Dataset: DataSet (GitHub, pabllopf/Dataset-Pokemons). Classes: Bulbasaur, Charmander, Mewtwo, Pikachu, Squirtle.

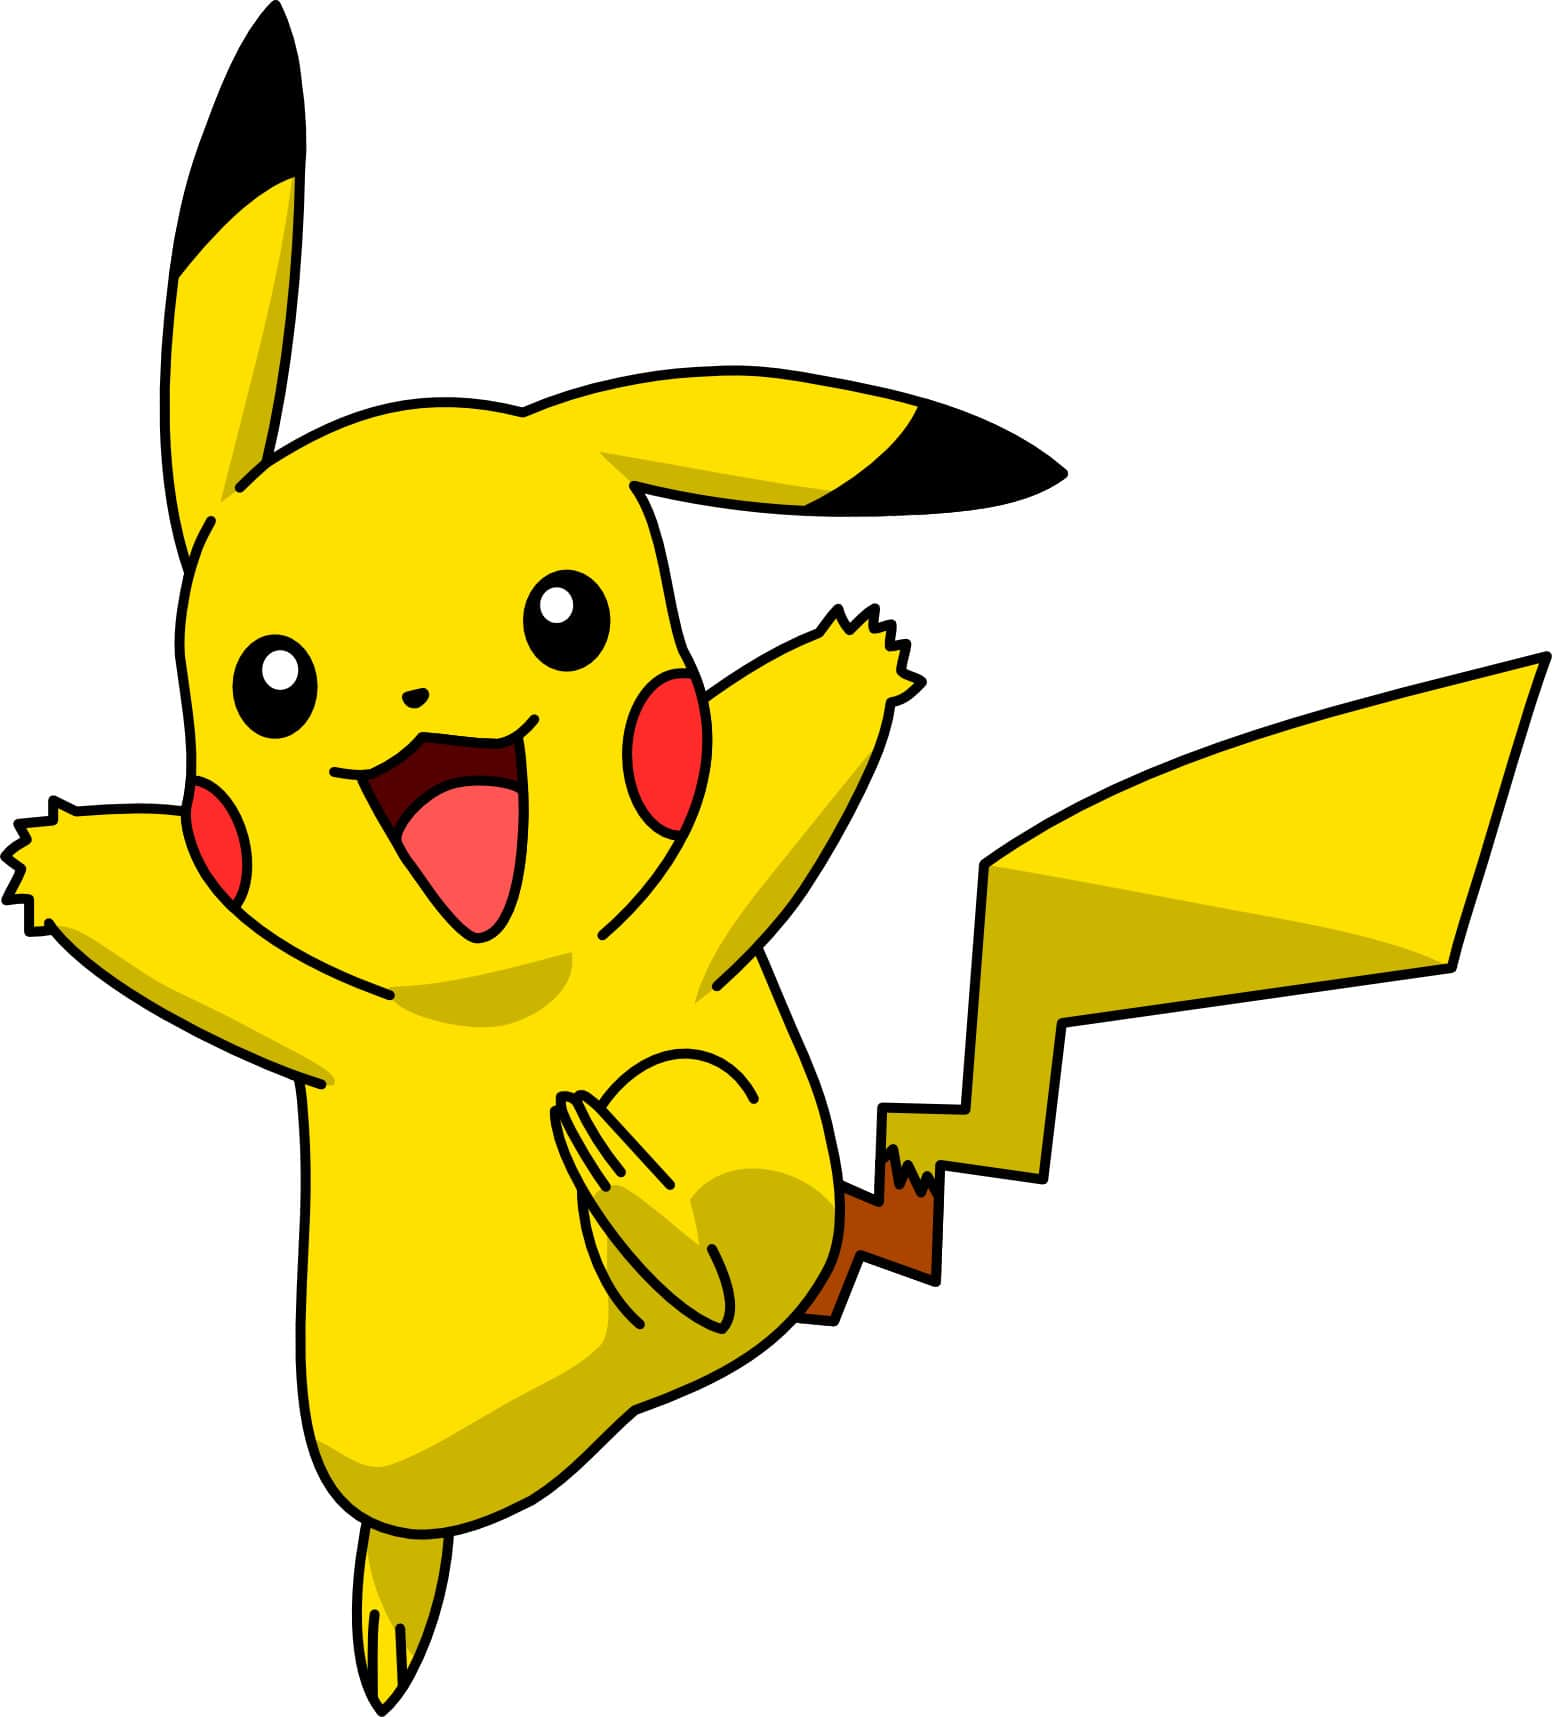
Label: Pikachu

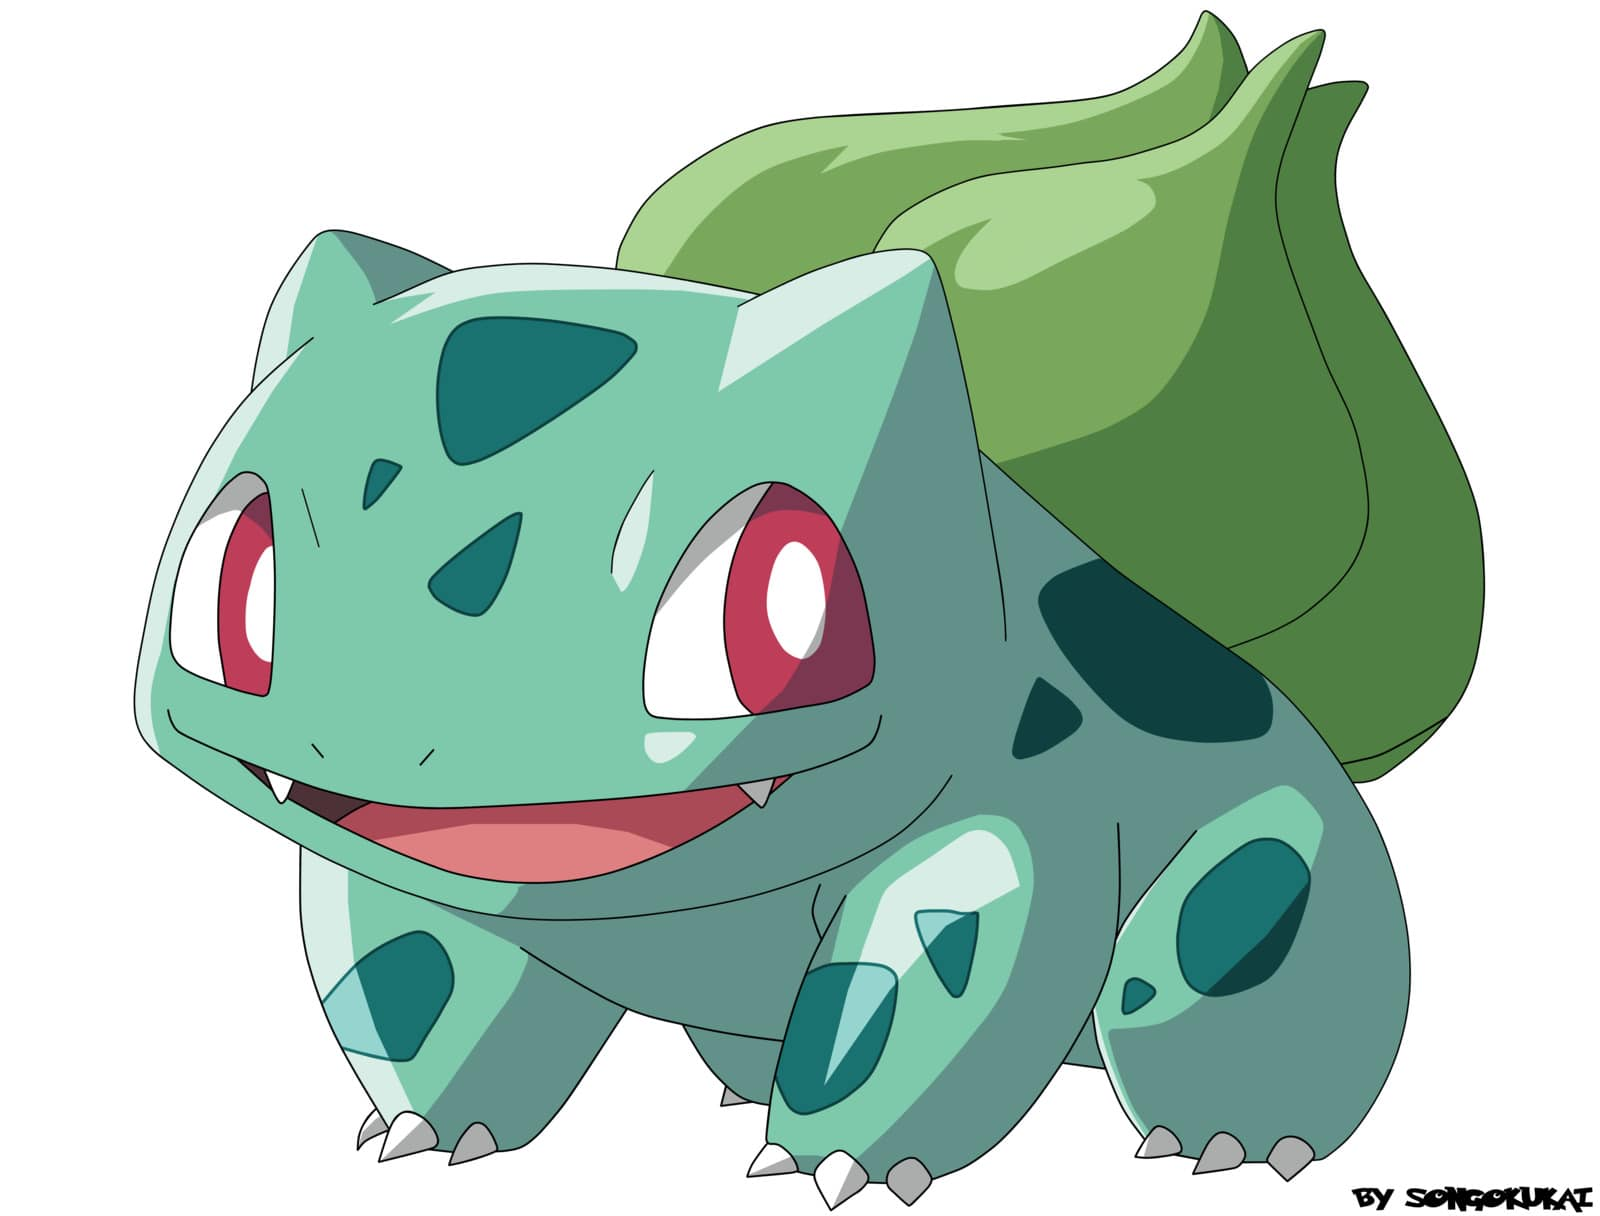
Label: Bulbasaur

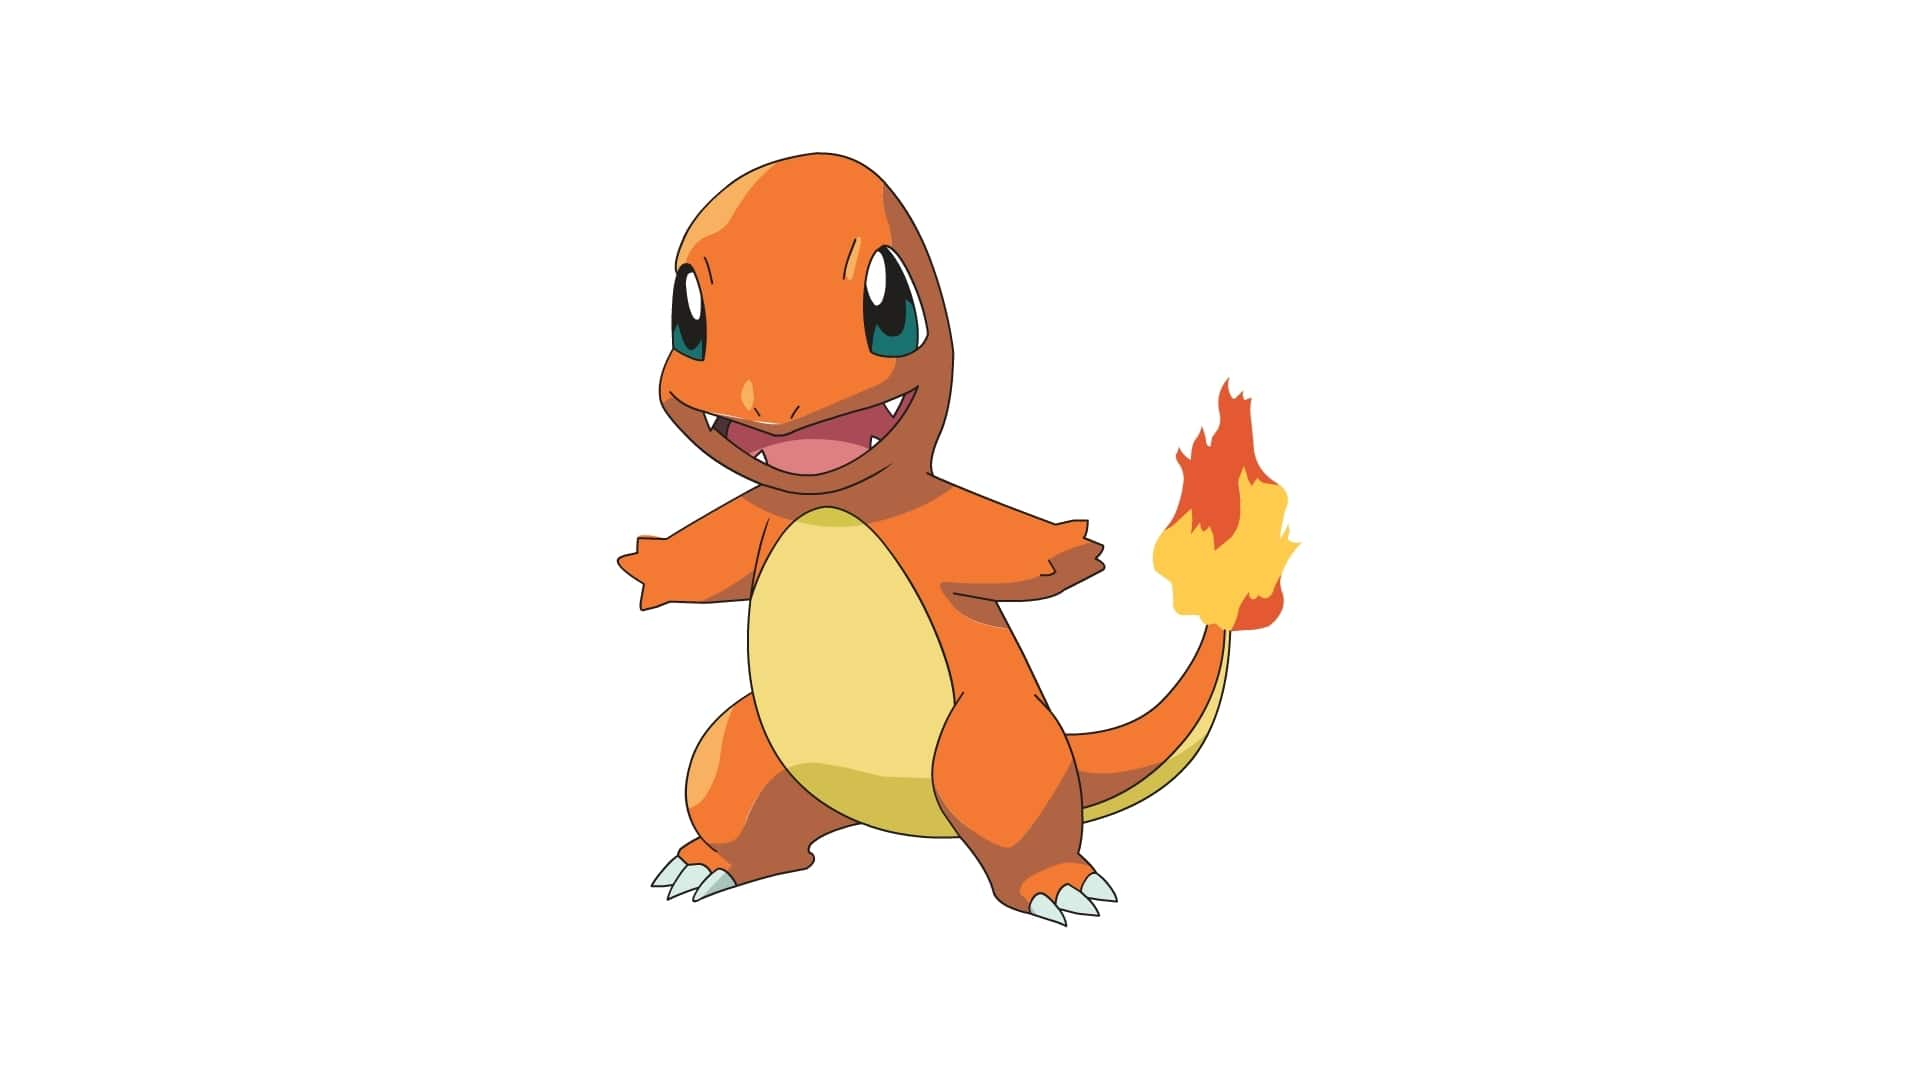
Label: Charmander

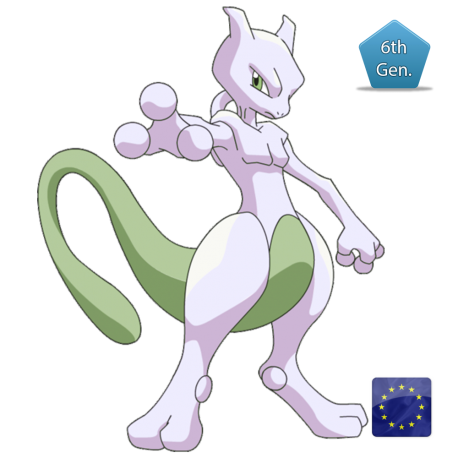
Label: Mewtwo
